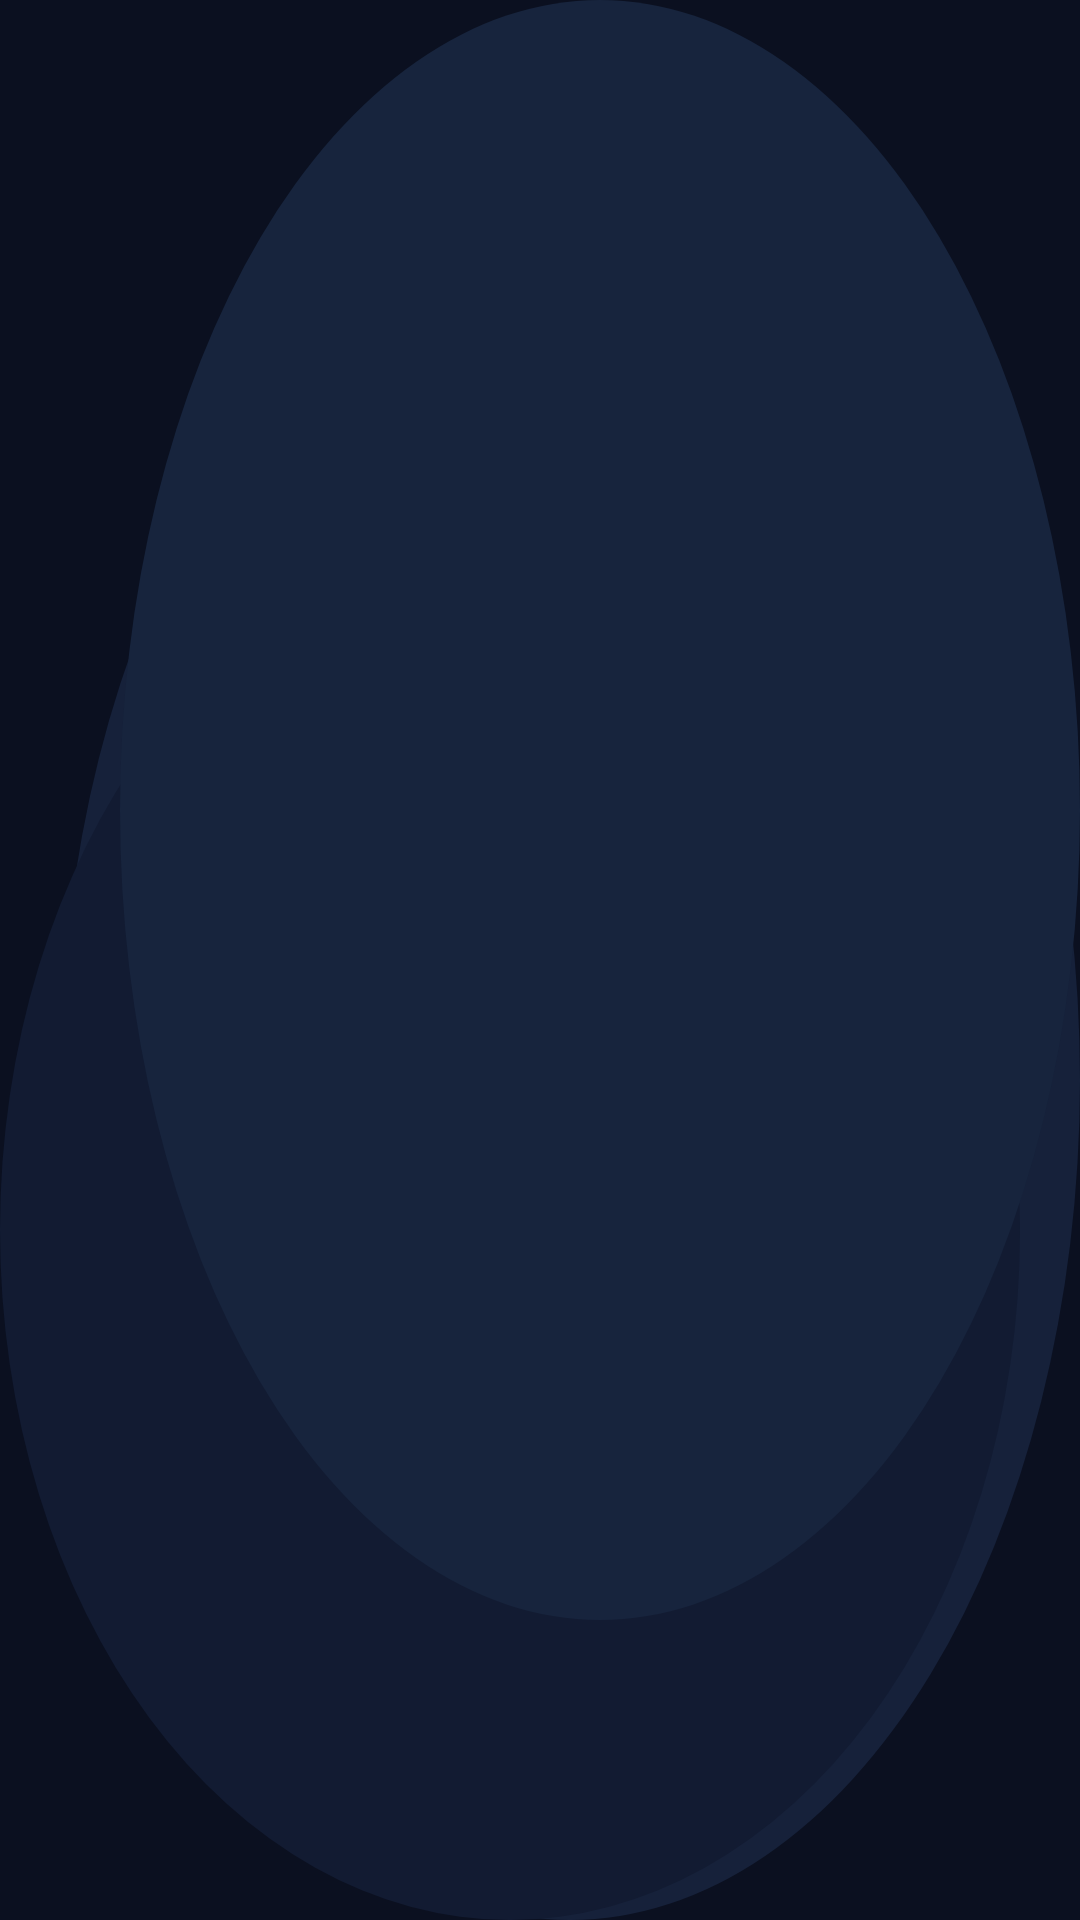

Layout XML and referenced resources for this Android screen:
<!-- AndroidManifest.xml: application theme Theme.CodeClash -->
<!-- res/layout/activity_home.xml -->
<?xml version="1.0" encoding="utf-8"?>
<androidx.constraintlayout.widget.ConstraintLayout xmlns:android="http://schemas.android.com/apk/res/android"
    android:background="@drawable/bg_home"
    android:layout_width="match_parent"
    android:layout_height="match_parent">

</androidx.constraintlayout.widget.ConstraintLayout>
<!-- resources referenced by this layout -->
<resources>
  <!-- drawable bg_home (drawable) -->
  <?xml version="1.0" encoding="utf-8"?>
  <layer-list xmlns:android="http://schemas.android.com/apk/res/android">
  
      
      <item>
          <shape android:shape="rectangle">
              <solid android:color="#0B1020" />
          </shape>
      </item>
  
      
      <item
          android:left="20dp"
          android:top="80dp">
          <shape android:shape="oval">
              <solid android:color="#16213A" />
          </shape>
      </item>
  
      
      <item
          android:right="20dp"
          android:top="180dp">
          <shape android:shape="oval">
              <solid android:color="#121B32" />
          </shape>
      </item>
  
      
      <item
          android:left="40dp"
          android:bottom="100dp">
          <shape android:shape="oval">
              <solid android:color="#17243D" />
          </shape>
      </item>
  
  </layer-list>
  <style name="Theme.CodeClash" parent="Base.Theme.CodeClash" />
  <style name="Base.Theme.CodeClash" parent="Theme.Material3.DayNight.NoActionBar">
          
          
      </style>
</resources>
